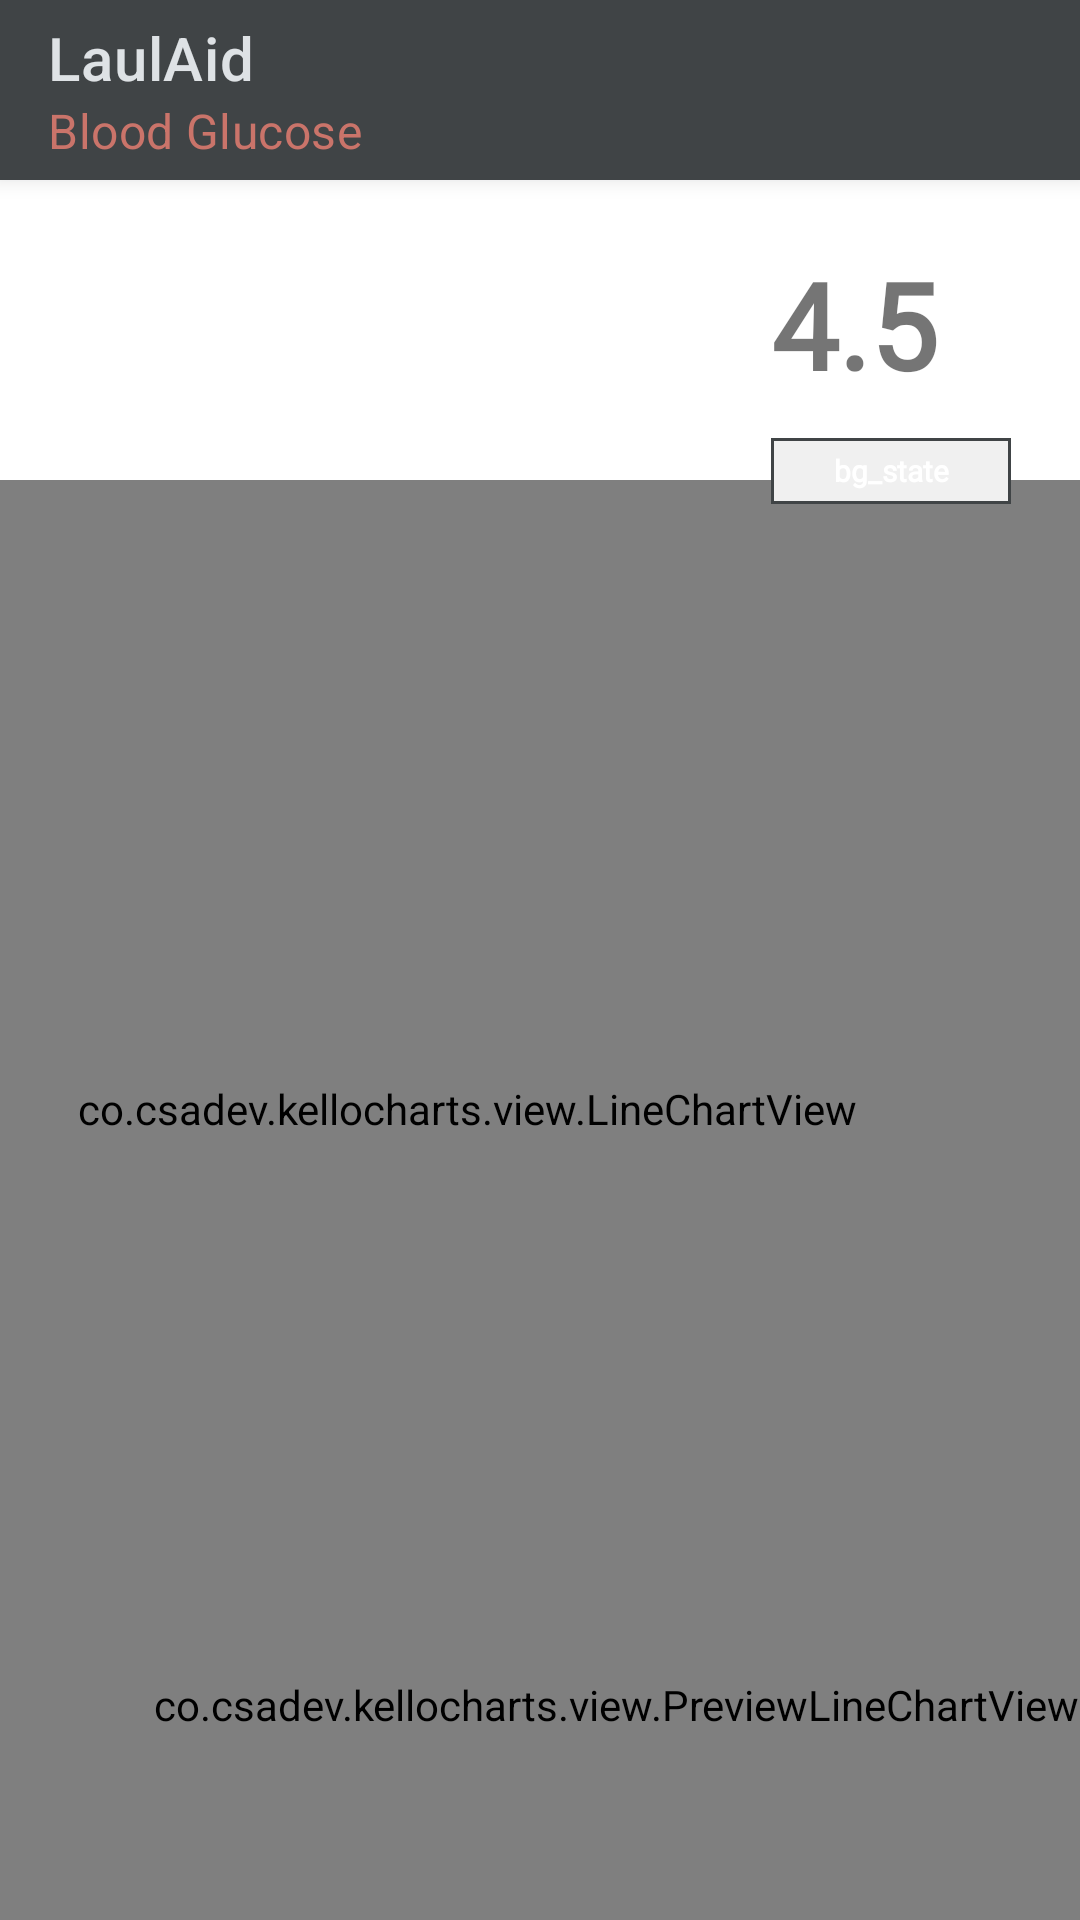

Android layout source for this screen:
<!-- AndroidManifest.xml: application theme Theme.LaulAid_TChartskt -->
<!-- res/layout/activity_steps.xml -->
<?xml version="1.0" encoding="utf-8"?>
<LinearLayout xmlns:android="http://schemas.android.com/apk/res/android"
    xmlns:app="http://schemas.android.com/apk/res-auto"
    xmlns:tools="http://schemas.android.com/tools"
    android:layout_width="match_parent"
    android:layout_height="match_parent"
    android:orientation="vertical"
    tools:context=".Detailed_Activity">

    <androidx.appcompat.widget.Toolbar
        android:id="@+id/detailedmodule_toolbar"
        android:layout_width="fill_parent"
        android:layout_height="60dp"
        android:background="@color/grey_primary"
        android:minHeight="?attr/actionBarSize"
        android:outlineAmbientShadowColor="@color/grey_secondary"
        android:outlineSpotShadowColor="@color/grey_primary"
        android:theme="?attr/actionBarTheme"
        app:subtitle="Blood Glucose"
        app:subtitleTextColor="@color/red_secondary"
        app:title="LaulAid"
        app:titleTextColor="@color/grey_secondary"
        tools:layout_editor_absoluteX="1dp"
        android:elevation="4dp"
        android:layout = "@menu/toolbar"
        >

    </androidx.appcompat.widget.Toolbar>














    <androidx.constraintlayout.widget.ConstraintLayout
        android:layout_width="match_parent"
        android:layout_height="match_parent">

        <co.csadev.kellocharts.view.LineChartView
            android:id="@+id/detailedmodule_Graph_Week"
            android:layout_width="409dp"
            android:layout_height="419dp"
            android:layout_marginTop="100dp"
            app:layout_constraintEnd_toEndOf="parent"
            app:layout_constraintHorizontal_bias="1.0"
            app:layout_constraintStart_toStartOf="parent"
            app:layout_constraintTop_toTopOf="parent" />

        <TextView
            android:id="@+id/detailedmodule_label"
            android:layout_width="80dp"
            android:layout_height="22dp"
            android:layout_marginTop="10dp"
            android:background="@drawable/border"
            android:fontFamily="@font/helveticaneue_normal"
            android:gravity="center_vertical"
            android:text="bg_state"
            android:textAlignment="center"
            android:textColor="#FFFFFF"
            android:textSize="10dp"
            android:textStyle="bold"
            android:translationY="0dp"
            android:typeface="normal"
            app:layout_constraintStart_toStartOf="@+id/detailedmodule_value"
            app:layout_constraintTop_toBottomOf="@+id/detailedmodule_value" />

        <co.csadev.kellocharts.view.PreviewLineChartView
            android:id="@+id/detailedmodule_Graph_PreviewWeek"
            android:layout_width="411dp"
            android:layout_height="152dp"
            app:layout_constraintBottom_toBottomOf="parent"
            app:layout_constraintTop_toBottomOf="@+id/detailedmodule_Graph_Week"
            app:layout_constraintVertical_bias="0.954"
            tools:layout_editor_absoluteX="0dp" />

        <TextView
            android:id="@+id/detailedmodule_value"
            android:layout_width="78dp"
            android:layout_height="56dp"
            android:layout_marginTop="20dp"
            android:layout_marginEnd="25dp"
            android:fontFamily="@font/helveticaneue_light"
            android:gravity="center_vertical"

            android:text="4.5"
            android:textAlignment="viewStart"
            android:textSize="40dp"
            android:textStyle="bold"
            app:layout_constraintEnd_toEndOf="parent"
            app:layout_constraintTop_toTopOf="parent" />

    </androidx.constraintlayout.widget.ConstraintLayout>




</LinearLayout>
<!-- resources referenced by this layout -->
<resources>
  <color name="grey_primary">#404446</color>
  <color name="grey_secondary">#DEE2E5</color>
  <color name="red_secondary">#CA746A</color>
  <!-- drawable border (drawable) -->
  <?xml version="1.0" encoding="utf-8"?>
  <layer-list xmlns:android="http://schemas.android.com/apk/res/android" >
  <item>
      <shape
          android:shape="rectangle">
          <stroke android:width="1dp" android:color="@color/grey_primary" />
          <solid android:color="@color/grey_primary" />
  
      </shape>
  </item>
  
  <item android:top="1dp" android:bottom="1dp" android:right="1dp" android:left="1dp" >
      <shape
          android:shape="rectangle">
          <stroke android:width="1dp" android:color="@color/backgroundColor" />
          <solid android:color="@color/backgroundColor" />
      </shape>
  </item>
  
  </layer-list>
  <style name="Theme.LaulAid_TChartskt" parent="Theme.MaterialComponents.DayNight.NoActionBar">
          
          <item name="colorPrimary">@color/grey_secondary</item>
          <item name="colorPrimaryVariant">@color/backgroundColor</item>
          <item name="colorOnPrimary">@color/backgroundColor</item>
          
          <item name="colorSecondary">@color/backgroundColor</item>
          <item name="colorSecondaryVariant">@color/backgroundColor</item>
          <item name="colorOnSecondary">@color/backgroundColor</item>
          
          <item name="android:statusBarColor" tools:targetApi="r">?attr/backgroundColor</item>
  
  
          
  
      </style>
  <color name="backgroundColor">#FFF0F0F0</color>
</resources>
